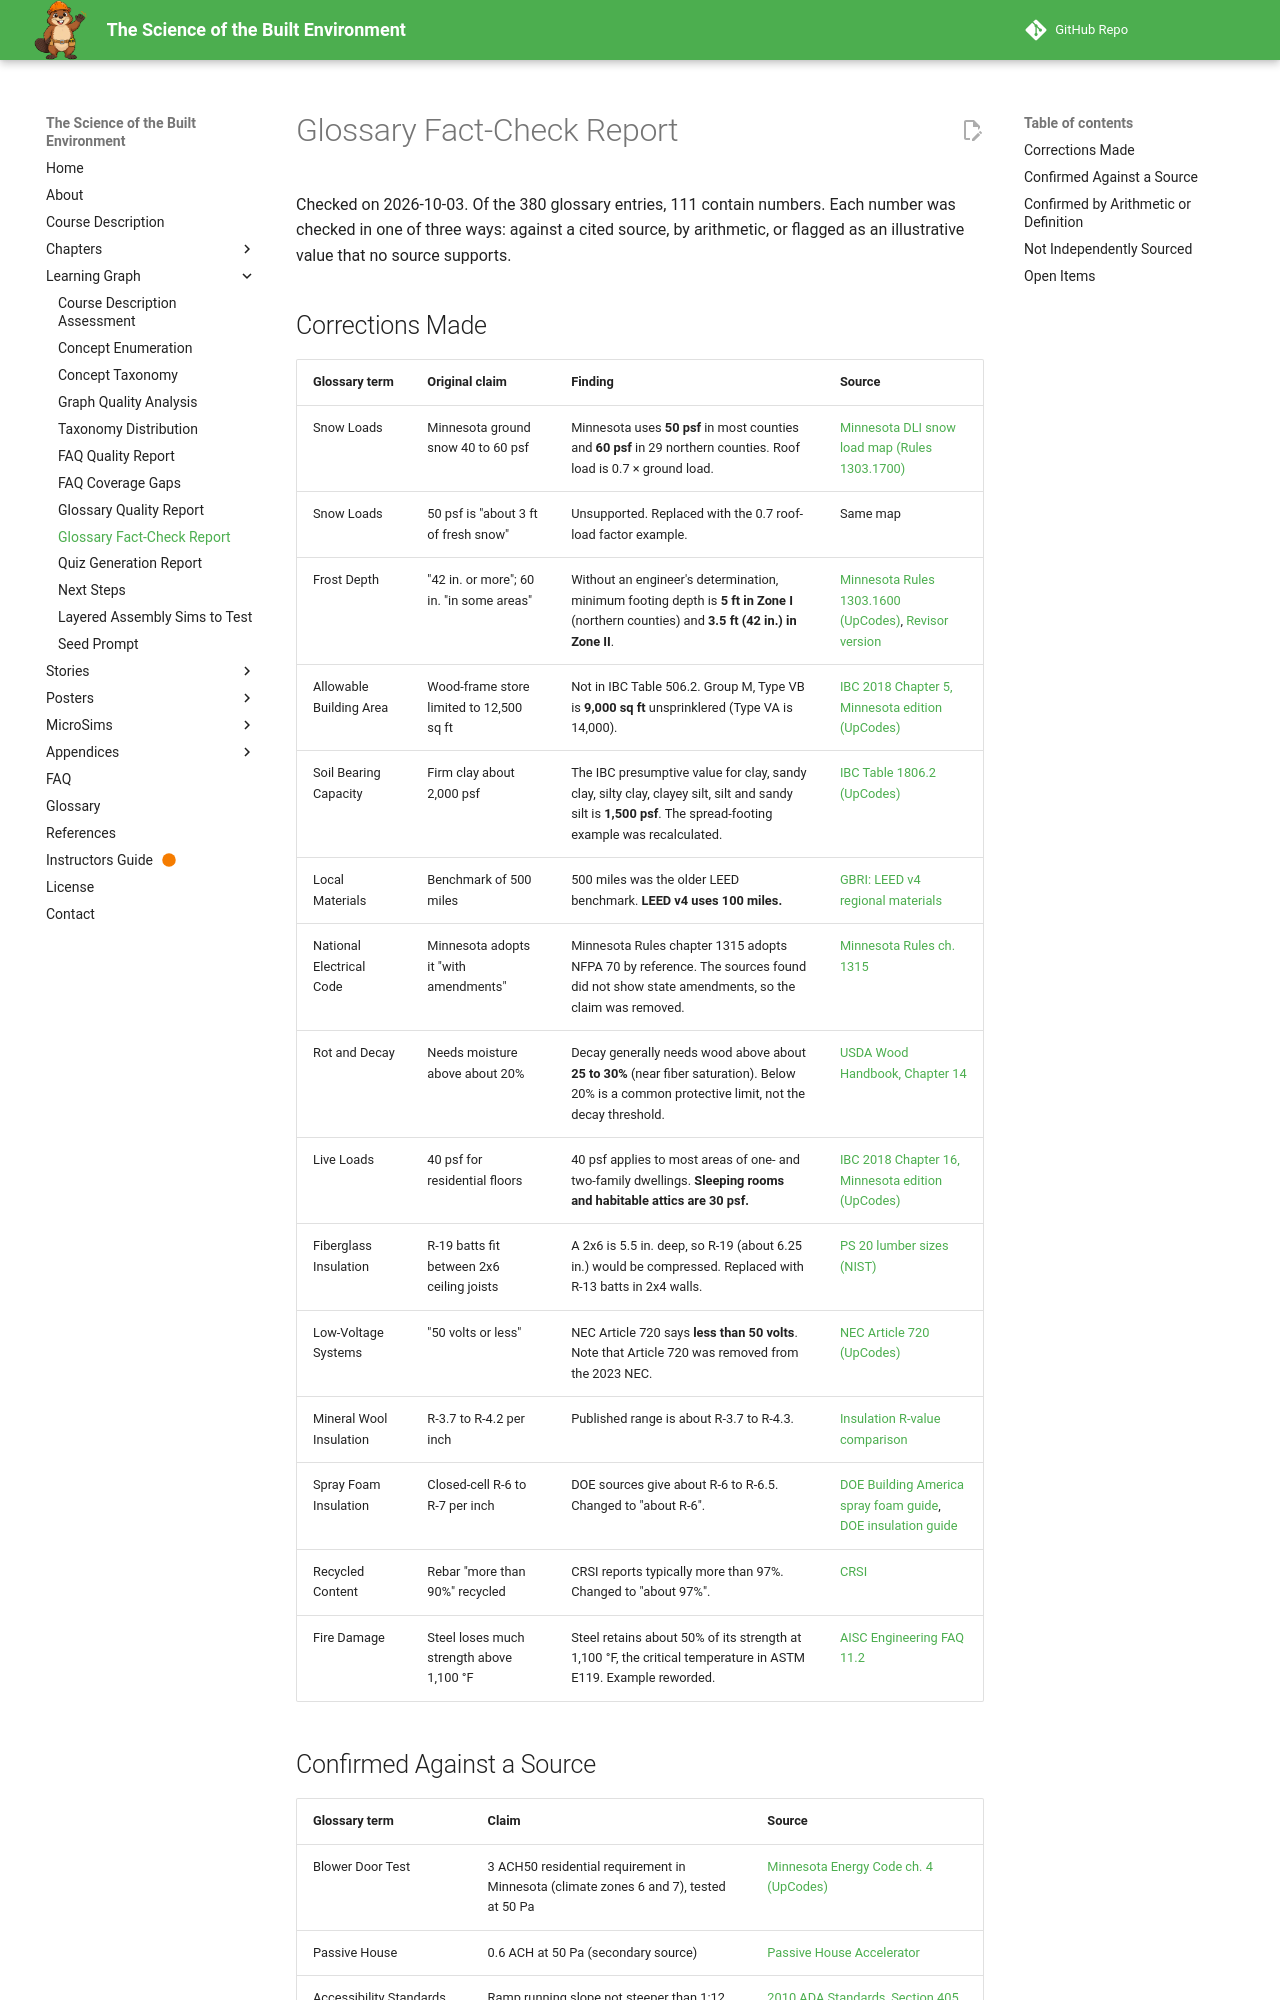

repository: dmccreary/science-of-the-built-envrionment · page: learning-graph/glossary-fact-check/index.html · generator: mkdocs

---
title: Glossary Fact-Check Report
description: Verification of the numeric claims in the glossary of The Science of the Built Environment, with sources
---

# Glossary Fact-Check Report

Checked on 2026-10-03. Of the 380 glossary entries, 111 contain numbers. Each number was checked in one of three ways: against a cited source, by arithmetic, or flagged as an illustrative value that no source supports.

## Corrections Made

| Glossary term | Original claim | Finding | Source |
|---|---|---|---|
| Snow Loads | Minnesota ground snow 40 to 60 psf | Minnesota uses **50 psf** in most counties and **60 psf** in 29 northern counties. Roof load is 0.7 × ground load. | [Minnesota DLI snow load map (Rules 1303.1700)](https://www.dli.mn.gov/sites/default/files/pdf/bc_map_snowload.pdf) |
| Snow Loads | 50 psf is "about 3 ft of fresh snow" | Unsupported. Replaced with the 0.7 roof-load factor example. | Same map |
| Frost Depth | "42 in. or more"; 60 in. "in some areas" | Without an engineer's determination, minimum footing depth is **5 ft in Zone I** (northern counties) and **3.5 ft (42 in.) in Zone II**. | [Minnesota Rules 1303.1600 (UpCodes)](https://up.codes/s/footing-depth-for-frost-protection), [Revisor version](https://www.revisor.mn.gov/rules/1303.1600/version/2015-01-23T12:37:31-06:00) |
| Allowable Building Area | Wood-frame store limited to 12,500 sq ft | Not in IBC Table 506.2. Group M, Type VB is **9,000 sq ft** unsprinklered (Type VA is 14,000). | [IBC 2018 Chapter 5, Minnesota edition (UpCodes)](https://up.codes/viewer/minnesota/ibc-2018/chapter/5/general-building-heights-and-areas) |
| Soil Bearing Capacity | Firm clay about 2,000 psf | The IBC presumptive value for clay, sandy clay, silty clay, clayey silt, silt and sandy silt is **1,500 psf**. The spread-footing example was recalculated. | [IBC Table 1806.2 (UpCodes)](https://up.codes/s/presumptive-load-bearing-values) |
| Local Materials | Benchmark of 500 miles | 500 miles was the older LEED benchmark. **LEED v4 uses 100 miles.** | [GBRI: LEED v4 regional materials](https://www.gbrionline.org/navigating-regional-materials-criteria-for-leed-v4-projects-is-it-a-500-mile-radius-or-100-miles/) |
| National Electrical Code | Minnesota adopts it "with amendments" | Minnesota Rules chapter 1315 adopts NFPA 70 by reference. The sources found did not show state amendments, so the claim was removed. | [Minnesota Rules ch. 1315](https://www.revisor.mn.gov/rules/1315/full) |
| Rot and Decay | Needs moisture above about 20% | Decay generally needs wood above about **25 to 30%** (near fiber saturation). Below 20% is a common protective limit, not the decay threshold. | [USDA Wood Handbook, Chapter 14](https://www.fpl.fs.usda.gov/documnts/fplgtr/fplgtr190/chapter_14.pdf) |
| Live Loads | 40 psf for residential floors | 40 psf applies to most areas of one- and two-family dwellings. **Sleeping rooms and habitable attics are 30 psf.** | [IBC 2018 Chapter 16, Minnesota edition (UpCodes)](https://up.codes/viewer/minnesota/ibc-2018/chapter/16/structural-design) |
| Fiberglass Insulation | R-19 batts fit between 2x6 ceiling joists | A 2x6 is 5.5 in. deep, so R-19 (about 6.25 in.) would be compressed. Replaced with R-13 batts in 2x4 walls. | [PS 20 lumber sizes (NIST)](https://www.nist.gov/document/ps20-10pdf) |
| Low-Voltage Systems | "50 volts or less" | NEC Article 720 says **less than 50 volts**. Note that Article 720 was removed from the 2023 NEC. | [NEC Article 720 (UpCodes)](https://up.codes/s/circuits-and-equipment-operating-at-less-than-50-volts) |
| Mineral Wool Insulation | R-3.7 to R-4.2 per inch | Published range is about R-3.7 to R-4.3. | [Insulation R-value comparison](https://www.insulationrvalues.com/types-of-insulation) |
| Spray Foam Insulation | Closed-cell R-6 to R-7 per inch | DOE sources give about R-6 to R-6.5. Changed to "about R-6". | [DOE Building America spray foam guide](https://www1.eere.energy.gov/buildings/publications/pdfs/building_america/spray_foam_guide.pdf), [DOE insulation guide](https://www.energy.gov/sites/prod/files/2013/11/f5/insulation_guide.pdf) |
| Recycled Content | Rebar "more than 90%" recycled | CRSI reports typically more than 97%. Changed to "about 97%". | [CRSI](https://www.crsi.org/wp-content/uploads/Durability_Flyer_CRSI_Safe_and_Sound_2021_FINAL.pdf) |
| Fire Damage | Steel loses much strength above 1,100 °F | Steel retains about 50% of its strength at 1,100 °F, the critical temperature in ASTM E119. Example reworded. | [AISC Engineering FAQ 11.2](https://www.aisc.org/aisc/solutions-center/engineering-faqs/112-steel-exposed-to-fire/) |
